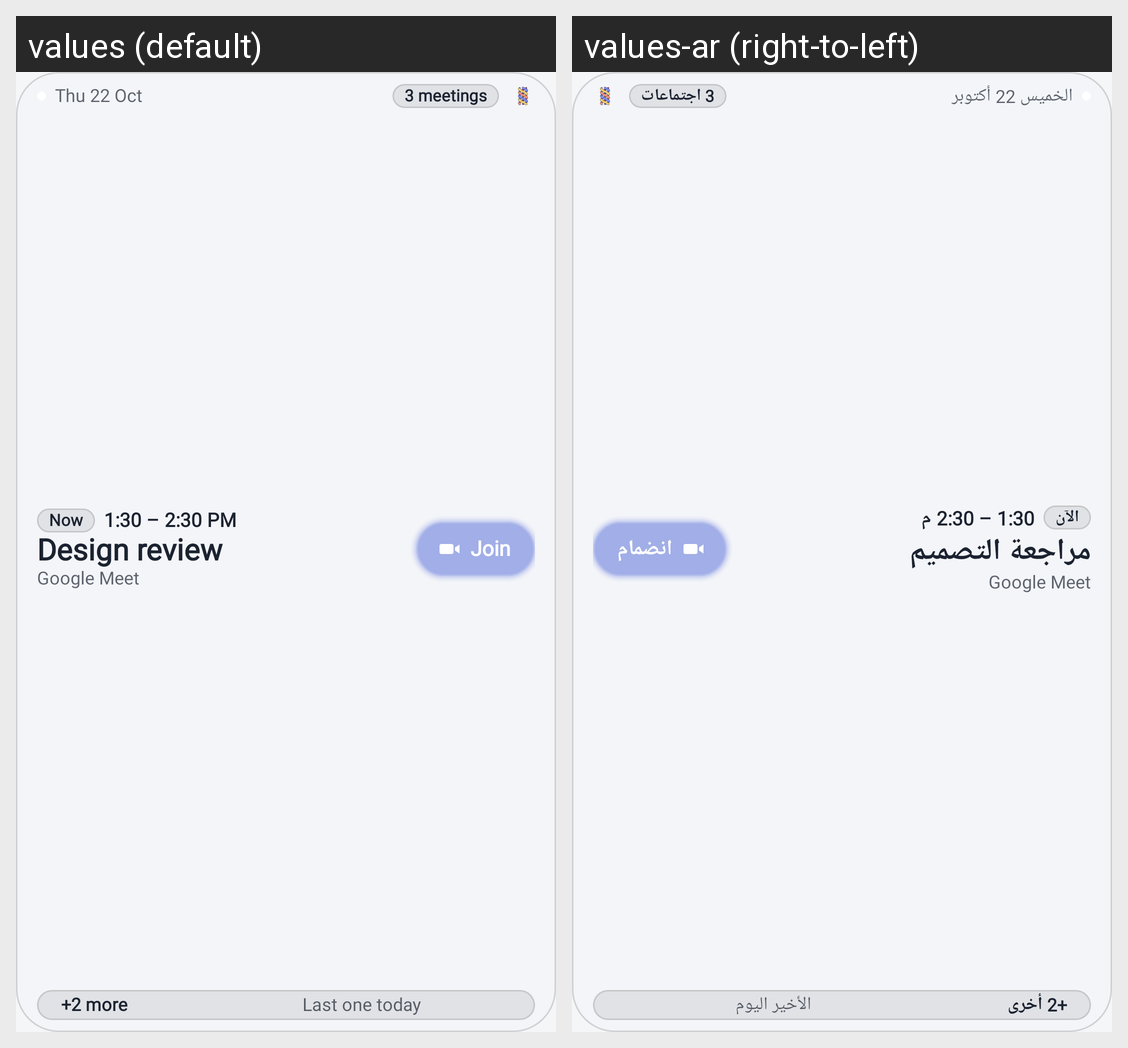

The Android screen above is rendered under two locales of the same app. Produce the string resources it draws, with the default and per-locale values.
Android screen res/layout/widget_day_wide.xml rendered under 2 locales, left to right: values (default), values-ar (right-to-left). Device: Nexus 5 (rendered at 1080×1920; each locale shown at half size, 540×960, under a caption strip naming it); theme Theme.Plait.
Strings drawn on this screen, with the default value and each locale's value (text and hints the layout hard-codes, and strings that could not be matched under every locale, appear in the picture but are not listed):

wdg_preview_day
  values: Thu 22 Oct
  values-ar: الخميس 22 أكتوبر

wdg_preview_count
  values: 3 meetings
  values-ar: 3 اجتماعات

common_now
  values: Now
  values-ar: الآن

wdg_preview_range
  values: 1:30 – 2:30 PM
  values-ar: 1:30 – 2:30 م

wdg_preview_title
  values: Design review
  values-ar: مراجعة التصميم

common_join
  values: Join
  values-ar: انضمام

wdg_preview_more
  values: +2 more
  values-ar: +2 أخرى

wdg_last_today
  values: Last one today
  values-ar: الأخير اليوم
